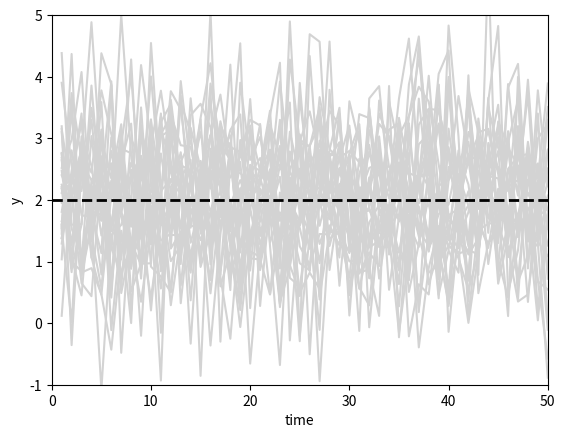

Here is the Python script that generated this plot: (Note: this script raises an exception after producing the figure.)
import numpy as np
import scipy.stats as stats
import matplotlib.pyplot as plt

# set the random seed:
np.random.seed(1234567)

# initialize plot:
x_range = np.linspace(1, 50, num=50)
plt.ylim([-1, 5])
plt.xlim([0, 50])

# loop over draws:
for r in range(0, 30):
    # i.i.d. standard normal shock and cumulative sum of shocks:
    e = stats.norm.rvs(0, 1, size=51)
    e[0] = 0
    y = np.cumsum(2 + e)

    # first difference:
    Dy = y[1:51] - y[0:50]

    # add line to graph:
    plt.plot(x_range, Dy, color='lightgrey', linestyle='-')

plt.axhline(y=2, linewidth=2, linestyle='--', color='black')
plt.ylabel('y')
plt.xlabel('time')
plt.savefig('PyGraphs/Simulate-RandomWalkDrift-Diff.pdf')
